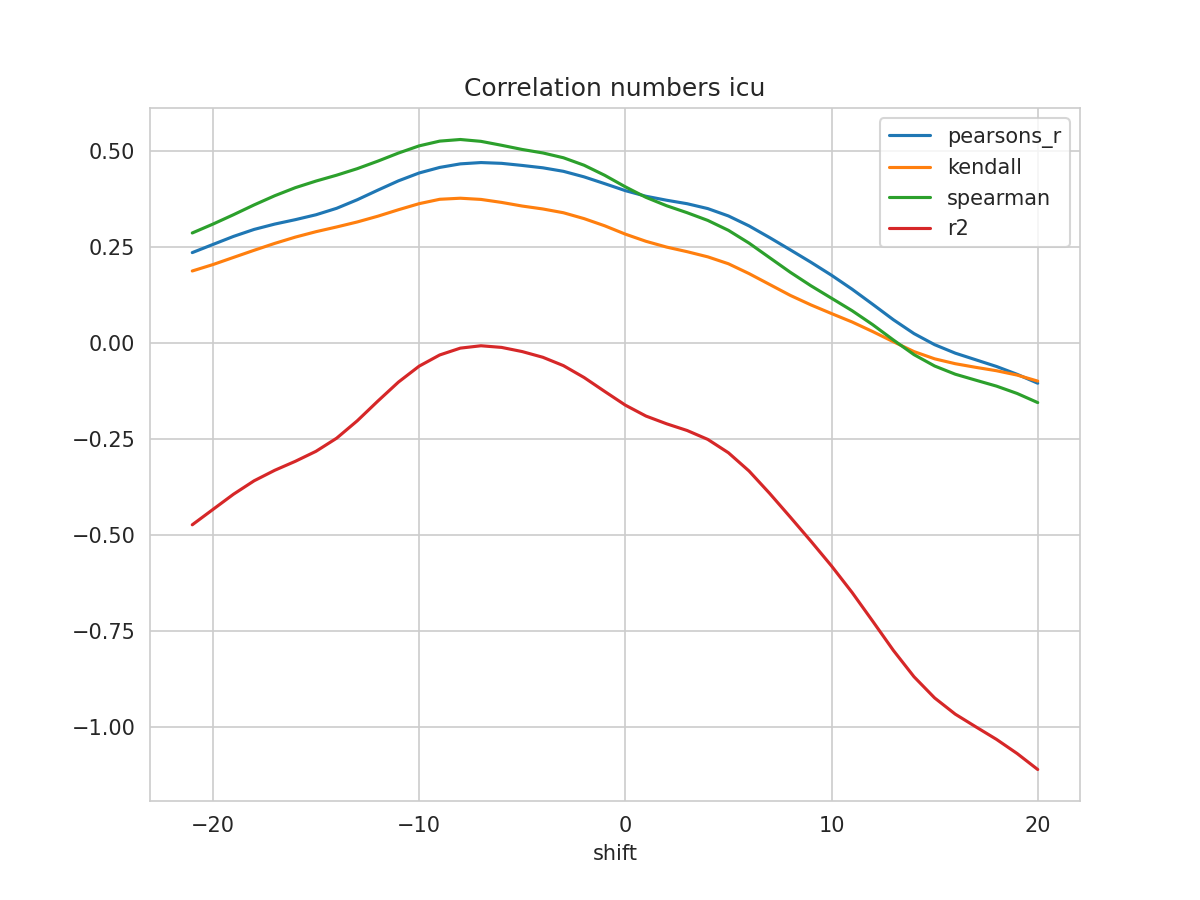

The table this chart was drawn from, first rows:
shift, N, pearsons_r, kendall, spearman, mse, explained_variance_score, r2, rmse
-21, 479, 0.2352, 0.1874, 0.2864, 0.04399, -0.4731, -0.4732, 0.2097
-20, 480, 0.2564, 0.2041, 0.3094, 0.04275, -0.4333, -0.4333, 0.2068
-19, 481, 0.2774, 0.2227, 0.3339, 0.04151, -0.3936, -0.3936, 0.2037
-18, 482, 0.2956, 0.2413, 0.3594, 0.04042, -0.3586, -0.3586, 0.2011
-17, 483, 0.3095, 0.2592, 0.3833, 0.03958, -0.3313, -0.3313, 0.1989
-16, 484, 0.321, 0.2756, 0.4043, 0.03889, -0.3079, -0.3079, 0.1972
-15, 485, 0.3338, 0.2897, 0.4215, 0.03814, -0.2819, -0.2819, 0.1953
-14, 486, 0.3505, 0.302, 0.4367, 0.03719, -0.2478, -0.2478, 0.1929
-13, 487, 0.3728, 0.315, 0.4537, 0.03597, -0.2024, -0.2025, 0.1897
-12, 488, 0.3978, 0.33, 0.4733, 0.03463, -0.151, -0.1512, 0.1861
-11, 489, 0.4221, 0.3468, 0.4944, 0.03331, -0.1014, -0.1017, 0.1825
-10, 490, 0.4425, 0.3626, 0.513, 0.03218, -0.06004, -0.06037, 0.1794
-9, 491, 0.457, 0.374, 0.5254, 0.03136, -0.03074, -0.03115, 0.1771
-8, 492, 0.4662, 0.3768, 0.5296, 0.03081, -0.01295, -0.01338, 0.1755
-7, 492, 0.4696, 0.3737, 0.5248, 0.0306, -0.006798, -0.007215, 0.1749
-6, 492, 0.4676, 0.3659, 0.5146, 0.0307, -0.01111, -0.0115, 0.1752
-5, 492, 0.4621, 0.3564, 0.5037, 0.031, -0.02191, -0.02236, 0.1761
-4, 492, 0.456, 0.3488, 0.4947, 0.03124, -0.03656, -0.03718, 0.1768
-3, 492, 0.4468, 0.339, 0.4821, 0.03163, -0.05806, -0.05896, 0.1779
-2, 492, 0.4324, 0.3237, 0.4627, 0.03236, -0.08861, -0.08983, 0.1799
-1, 492, 0.4147, 0.305, 0.4365, 0.0333, -0.1245, -0.1261, 0.1825
0, 492, 0.3966, 0.2833, 0.4065, 0.03433, -0.1598, -0.1617, 0.1853
1, 492, 0.3819, 0.2647, 0.3791, 0.03518, -0.1877, -0.1901, 0.1876
2, 492, 0.3716, 0.2497, 0.3573, 0.03579, -0.2073, -0.2103, 0.1892
3, 492, 0.3625, 0.2376, 0.339, 0.03634, -0.2242, -0.2278, 0.1906
4, 492, 0.3498, 0.2242, 0.319, 0.03714, -0.2468, -0.2509, 0.1927
5, 492, 0.3307, 0.2062, 0.2932, 0.03832, -0.2811, -0.2857, 0.1957
6, 492, 0.3048, 0.1806, 0.26, 0.03987, -0.3283, -0.3332, 0.1997
7, 492, 0.2743, 0.1523, 0.222, 0.04161, -0.3867, -0.3915, 0.204
8, 492, 0.2425, 0.1239, 0.1841, 0.04338, -0.4485, -0.4532, 0.2083
9, 492, 0.2102, 0.09917, 0.149, 0.04517, -0.5114, -0.5158, 0.2125
10, 492, 0.1763, 0.07659, 0.1165, 0.04709, -0.5762, -0.5803, 0.217
11, 492, 0.1399, 0.05463, 0.08399, 0.04917, -0.6455, -0.6495, 0.2217
12, 492, 0.1006, 0.02967, 0.04756, 0.05141, -0.7205, -0.7243, 0.2267
13, 492, 0.06054, 0.003265, 0.007798, 0.0537, -0.7965, -0.8001, 0.2317
14, 492, 0.02448, -0.02238, -0.03034, 0.05576, -0.8652, -0.8687, 0.2361
15, 492, -0.004367, -0.0412, -0.05987, 0.0574, -0.9203, -0.9238, 0.2396
16, 492, -0.02644, -0.05391, -0.08123, 0.05866, -0.9625, -0.966, 0.2422
17, 492, -0.04378, -0.06343, -0.09687, 0.05965, -0.9956, -0.9991, 0.2442
18, 492, -0.06115, -0.0722, -0.1122, 0.06065, -1.028, -1.032, 0.2463
19, 492, -0.08151, -0.08349, -0.1314, 0.06187, -1.065, -1.068, 0.2487
20, 492, -0.1047, -0.0992, -0.1551, 0.06326, -1.107, -1.11, 0.2515
